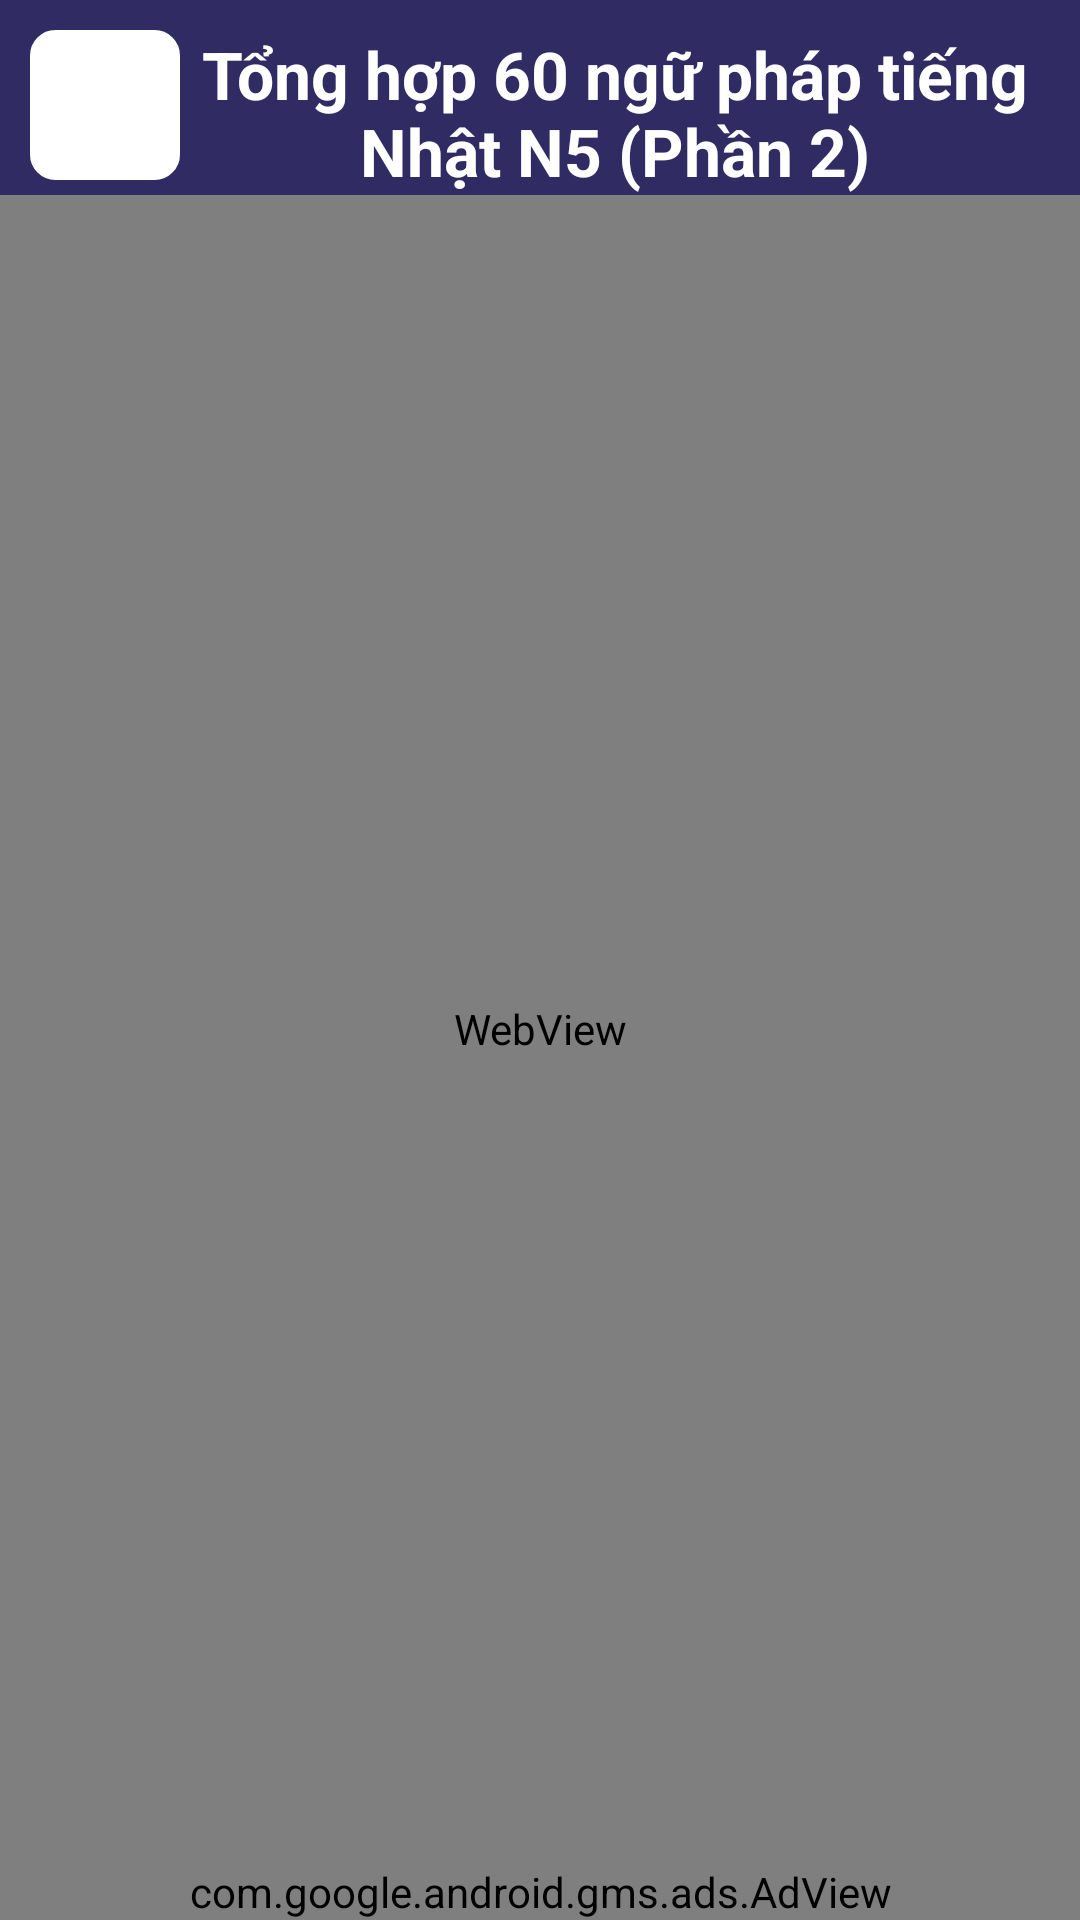

The Android layout XML behind this screen, and the referenced resources:
<!-- AndroidManifest.xml: application theme Theme.Jlptapp -->
<!-- res/layout/activity_np2.xml -->
<?xml version="1.0" encoding="utf-8"?>
<RelativeLayout xmlns:android="http://schemas.android.com/apk/res/android"
    android:layout_width="match_parent"
    android:layout_height="match_parent"
    android:background="@color/bg1">

    <RelativeLayout
        android:id="@+id/toolbar"
        android:layout_width="match_parent"
        android:layout_height="wrap_content"
        android:layout_gravity="center"
        android:layout_marginLeft="10dp"
        android:layout_marginTop="10dp"
        android:layout_marginRight="10dp"
        android:layout_weight="1"
        android:gravity="center_vertical"
        android:orientation="horizontal">

        <RelativeLayout
            android:id="@+id/rlBack"
            android:layout_width="50dp"
            android:layout_height="50dp"
            android:background="@drawable/bg_shapre_conner_bg_white_border_white"
            android:orientation="vertical">

            <ImageView
                android:id="@+id/tvChoose"
                android:layout_width="wrap_content"
                android:layout_height="wrap_content"
                android:layout_centerInParent="true"
                android:background="@drawable/ic_refresh" />
        </RelativeLayout>

        <TextView
            android:layout_width="wrap_content"
            android:layout_height="wrap_content"
            android:layout_alignParentRight="true"
            android:layout_toRightOf="@+id/rlBack"
            android:gravity="center"
            android:text="Tổng hợp 60 ngữ pháp tiếng Nhật N5 (Phần 2)"
            android:textColor="@color/white"
            android:textSize="@dimen/fs"
            android:textStyle="bold" />
    </RelativeLayout>

    <com.google.android.gms.ads.AdView xmlns:ads="http://schemas.android.com/apk/res-auto"
        android:id="@+id/adView"
        android:layout_width="match_parent"
        android:layout_height="wrap_content"
        android:layout_alignParentBottom="true"
        ads:adSize="BANNER"
        ads:adUnitId="@string/more_banner_id" />


    <WebView
        android:id="@+id/webView1"
        android:layout_width="match_parent"
        android:layout_height="match_parent"
        android:layout_above="@+id/adView"
        android:layout_below="@+id/toolbar"
        android:layout_gravity="center"
        android:layout_weight="1" />

    <RelativeLayout
        android:id="@+id/progressBar"
        android:layout_width="match_parent"
        android:layout_height="match_parent"
        android:alpha="0.5"
        android:background="@color/bg1"
        android:visibility="gone">

        <ProgressBar
            android:layout_width="wrap_content"
            android:layout_height="wrap_content"
            android:layout_centerInParent="true" />
    </RelativeLayout>
</RelativeLayout>
<!-- resources referenced by this layout -->
<resources>
  <color name="bg1">#302b63</color>
  <color name="white">#FFFFFFFF</color>
  <dimen name="fs">22sp</dimen>
  <!-- drawable bg_shapre_conner_bg_white_border_white (drawable) -->
  <?xml version="1.0" encoding="UTF-8"?>
  <shape xmlns:android="http://schemas.android.com/apk/res/android">
      <solid android:color="@color/white" />
  
      <stroke
          android:width="3dp"
          android:color="@color/white" />
  
      <padding
          android:bottom="1dp"
          android:left="1dp"
          android:right="1dp"
          android:top="1dp" />
  
      <corners android:radius="7dp" />
  </shape>
  <style name="Theme.Jlptapp" parent="Theme.MaterialComponents.DayNight.DarkActionBar">
          
          <item name="colorPrimary">@color/purple_500</item>
          <item name="colorPrimaryVariant">@color/purple_700</item>
          <item name="colorOnPrimary">@color/white</item>
          
          <item name="colorSecondary">@color/teal_200</item>
          <item name="colorSecondaryVariant">@color/teal_700</item>
          <item name="colorOnSecondary">@color/black</item>
          
          <item name="android:statusBarColor">?attr/colorPrimaryVariant</item>
          
      </style>
  <color name="purple_500">#FF6200EE</color>
  <color name="purple_700">#FF3700B3</color>
  <color name="teal_200">#FF03DAC5</color>
  <color name="teal_700">#FF018786</color>
  <color name="black">#FF000000</color>
</resources>
